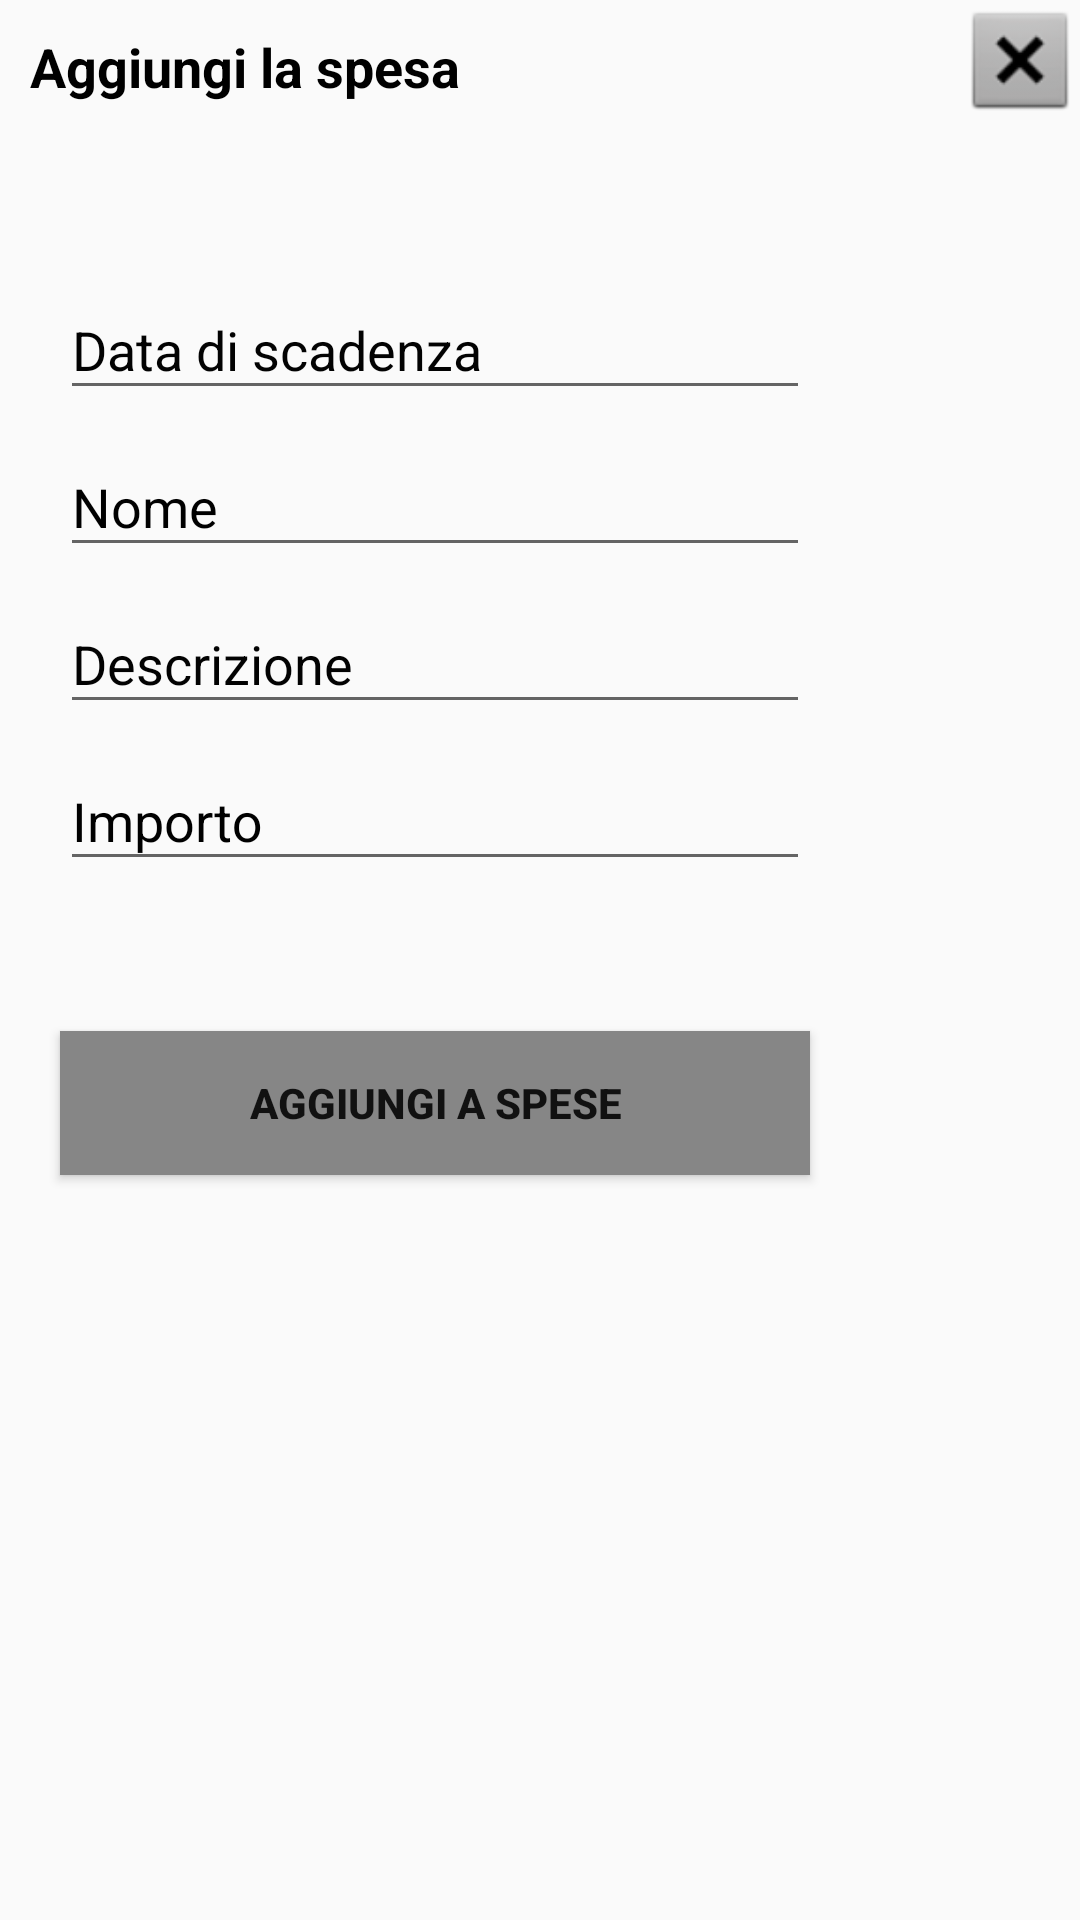

Reconstruct the res/layout file that produces this screen, plus the resources it refers to.
<!-- AndroidManifest.xml: application theme Theme.AppCompat.Light -->
<!-- res/layout/mydialog_spesee.xml -->
<?xml version="1.0" encoding="utf-8"?>
<RelativeLayout xmlns:android="http://schemas.android.com/apk/res/android"
    android:orientation="vertical" android:layout_width="match_parent"
    android:layout_height="match_parent">

    <ScrollView
        android:id="@+id/scrollable"
        android:layout_width="wrap_content"
        android:layout_height="wrap_content"
        android:layout_toStartOf="@id/CloseDialogImageView"
        android:layout_toEndOf="@id/CloseDialogImageView"/>

    <LinearLayout
        android:id="@+id/linearLayout"
        android:layout_width="fill_parent"
        android:layout_height="435dp"
        android:layout_below="@id/scrollable"
        android:orientation="vertical"
        android:weightSum="100">

        <TextView
            android:id="@+id/text_agg_spesa"
            android:layout_width="wrap_content"
            android:layout_height="wrap_content"
            android:layout_marginStart="10dp"
            android:layout_marginTop="10dp"
            android:gravity="center"
            android:text="@string/aggiungi_la_spesa"
            android:textColor="#000000"
            android:textSize="18sp"
            android:textStyle="bold" />

        <com.google.android.material.textfield.TextInputLayout
            android:id="@+id/data_scadenza1"
            android:layout_width="250dp"
            android:layout_height="wrap_content"
            android:layout_marginLeft="20dp"
            android:layout_marginTop="50dp"
            android:layout_marginRight="20dp"
            android:hint="@string/data_di_scadenza"
            android:textColorHint="#FD000000">

            <com.google.android.material.textfield.TextInputEditText
                android:id="@+id/data_scadenza"
                android:layout_width="match_parent"
                android:layout_height="wrap_content" />

            <com.google.android.material.textfield.TextInputLayout
                android:id="@+id/nome_cliente11"
                android:layout_width="match_parent"
                android:layout_height="wrap_content"
                android:textColorHint="#000000">

                <com.google.android.material.textfield.TextInputEditText
                    android:id="@+id/nome_cliente1"
                    android:layout_width="match_parent"
                    android:layout_height="wrap_content"
                    android:hint="@string/nome" />
            </com.google.android.material.textfield.TextInputLayout>

            <com.google.android.material.textfield.TextInputLayout
                android:id="@+id/descrizione11"
                android:layout_width="match_parent"
                android:layout_height="match_parent"
                android:textColorHint="#FD000000">

                <com.google.android.material.textfield.TextInputEditText
                    android:id="@+id/descrizione1"
                    android:layout_width="match_parent"
                    android:layout_height="wrap_content"
                    android:hint="@string/descrizione"
                    android:textColorHint="#000000" />

                <com.google.android.material.textfield.TextInputLayout
                    android:id="@+id/import0"
                    android:layout_width="match_parent"
                    android:layout_height="match_parent"
                    android:textColorHint="#000000">

                    <com.google.android.material.textfield.TextInputEditText
                        android:id="@+id/importo1"
                        android:layout_width="match_parent"
                        android:layout_height="wrap_content"
                        android:hint="@string/importo" />
                </com.google.android.material.textfield.TextInputLayout>
            </com.google.android.material.textfield.TextInputLayout>

        </com.google.android.material.textfield.TextInputLayout>

        <Button
            android:id="@+id/salva_in_spese"
            android:layout_width="250dp"
            android:layout_height="wrap_content"
            android:layout_marginStart="20dp"
            android:layout_marginTop="50dp"
            android:background="#868686"
            android:text="@string/aggiungi_a_spese"
            android:textStyle="bold" />

    </LinearLayout>

    <ImageView
        android:id="@+id/CloseDialogImageView"
        android:layout_width="40dp"
        android:layout_height="40dp"
        android:layout_alignParentTop="true"
        android:layout_alignParentEnd="true"
        android:background="@android:drawable/btn_dialog"
        android:contentDescription="@string/textclose"></ImageView>

</RelativeLayout>
<!-- resources referenced by this layout -->
<resources>
  <string name="aggiungi_a_spese">Aggiungi a spese</string>
  <string name="aggiungi_la_spesa">Aggiungi la spesa</string>
  <string name="data_di_scadenza">Data di scadenza</string>
  <string name="descrizione">Descrizione</string>
  <string name="importo">Importo</string>
  <string name="nome">Nome</string>
  <string name="textclose">textclose</string>
</resources>
